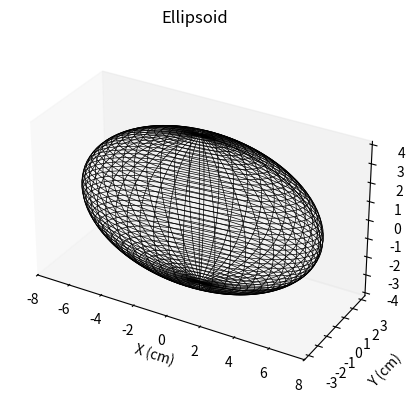

Recreate this plot in Python.
import numpy as np
import matplotlib.pyplot as plt
from mpl_toolkits.mplot3d import Axes3D
from matplotlib.backends.backend_pdf import PdfPages

# Function to generate ellipsoid data
def generate_ellipsoid(a, b, c, num_points=100):
    u = np.linspace(0, 2 * np.pi, num_points)
    v = np.linspace(0, np.pi, num_points)
    x = a * np.outer(np.cos(u), np.sin(v))
    y = b * np.outer(np.sin(u), np.sin(v))
    z = c * np.outer(np.ones(np.size(u)), np.cos(v))
    return x, y, z

# Ellipsoid parameters (semi-axes lengths)
width = 14  # Total width in cm
height = 8  # Total height in cm
depth = 6  # Depth in cm for better visualization (adjust as needed)

a = width / 2  # Semi-major axis along x-axis
b = depth / 2  # Semi-major axis along y-axis
c = height / 2  # Semi-major axis along z-axis

# Generate ellipsoid data
x, y, z = generate_ellipsoid(a, b, c)

# Plot the ellipsoid
fig = plt.figure()
ax = fig.add_subplot(111, projection='3d')

# Plot the wireframe without grid and without filling color
ax.plot_wireframe(x, y, z, color='k', linewidth=0.5)

# Remove grid
ax.grid(False)

# Set labels and title
ax.set_xlabel('X (cm)')
ax.set_ylabel('Y (cm)')
ax.set_zlabel('Z (cm)')
ax.set_title('Ellipsoid')

# Adjust the aspect ratio
ax.set_box_aspect([a, b, c])

# Save the plot as a PDF
with PdfPages('ellipsoid.pdf') as pdf:
    pdf.savefig(fig)

# Show the plot (optional)
plt.show()
